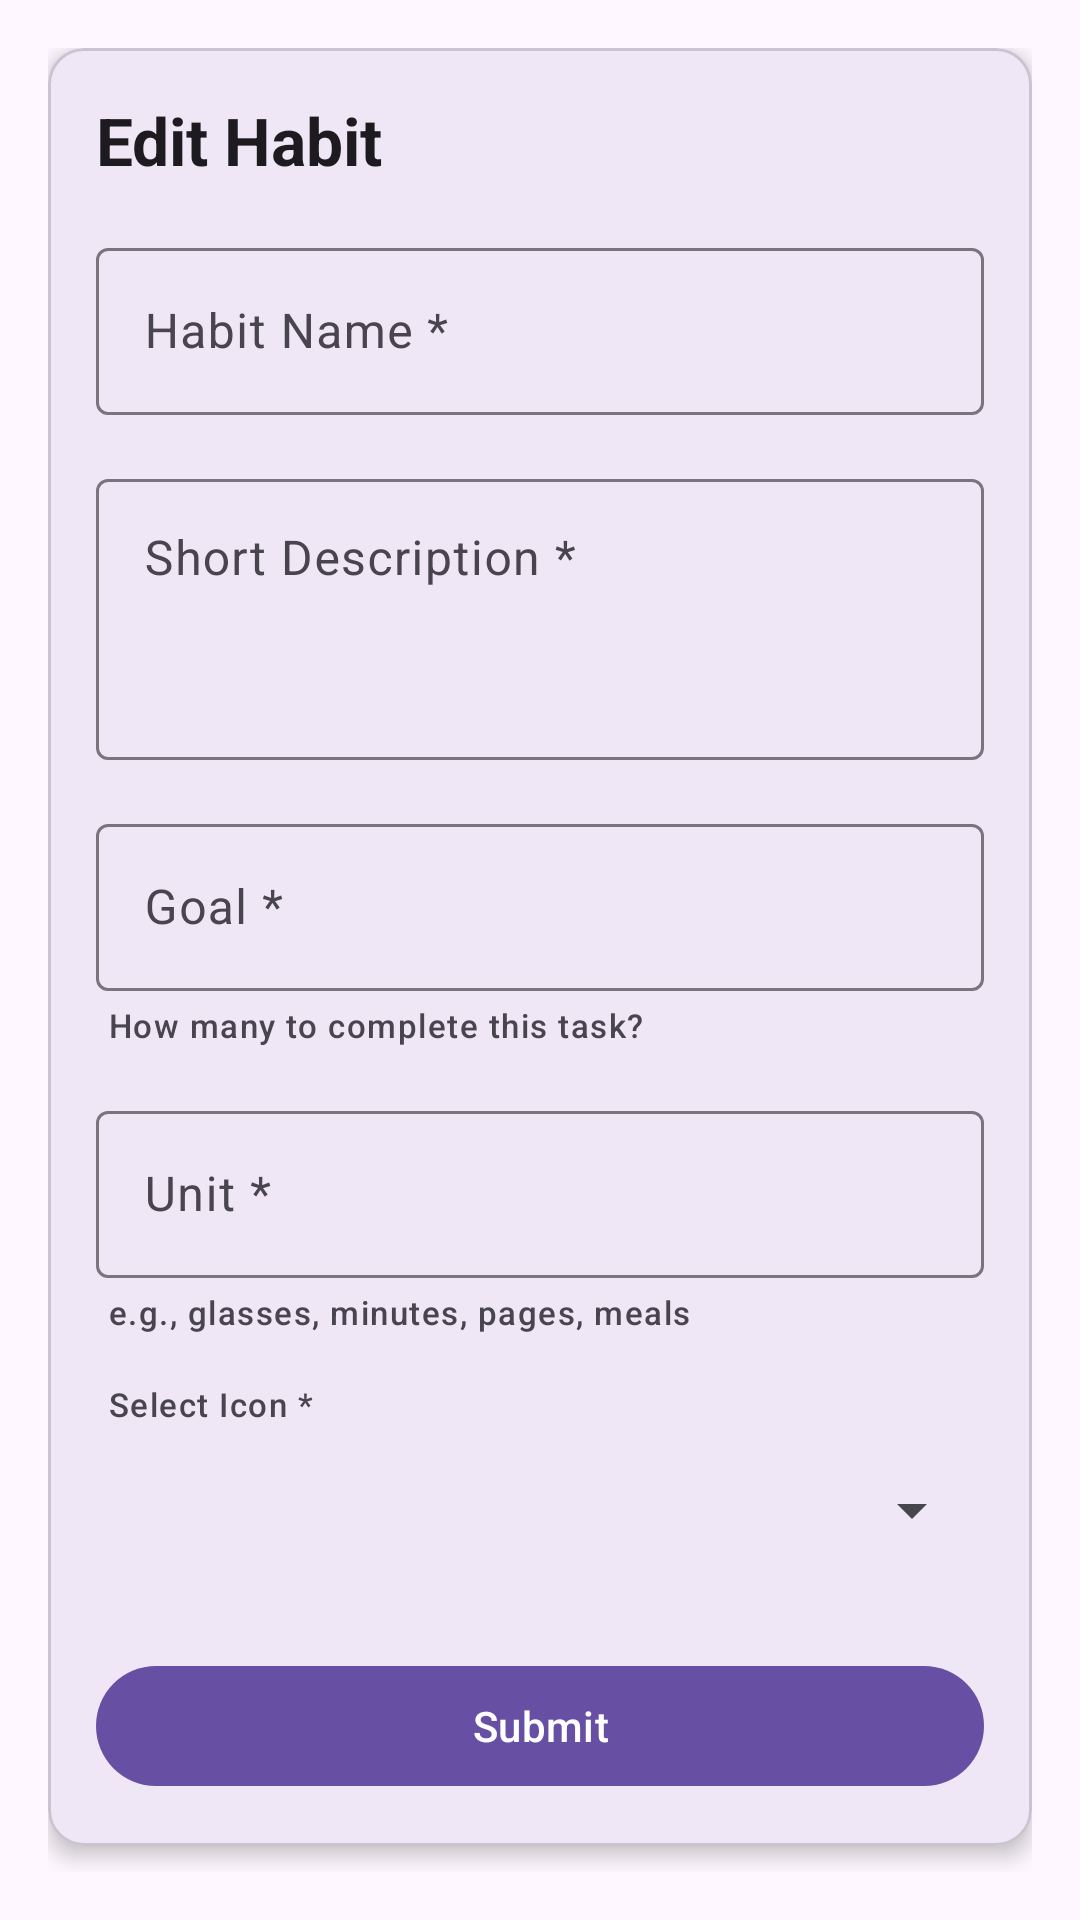

Layout XML and referenced resources for this Android screen:
<!-- AndroidManifest.xml: application theme Theme.ProjectUTS_ANMP -->
<!-- res/layout/fragment_edit_habit.xml -->
<?xml version="1.0" encoding="utf-8"?>
<androidx.core.widget.NestedScrollView xmlns:android="http://schemas.android.com/apk/res/android"
    xmlns:app="http://schemas.android.com/apk/res-auto"
    android:layout_width="match_parent"
    android:layout_height="match_parent"
    android:fillViewport="true">

    <androidx.constraintlayout.widget.ConstraintLayout
        android:layout_width="match_parent"
        android:layout_height="wrap_content"
        android:padding="16dp">

        <com.google.android.material.card.MaterialCardView
            android:layout_width="match_parent"
            android:layout_height="wrap_content"
            app:cardElevation="4dp"
            app:layout_constraintTop_toTopOf="parent">

            <LinearLayout
                android:layout_width="match_parent"
                android:layout_height="wrap_content"
                android:orientation="vertical"
                android:padding="16dp">

                <TextView
                    android:id="@+id/txtTitle"
                    android:layout_width="wrap_content"
                    android:layout_height="wrap_content"
                    android:text="Edit Habit"
                    android:textAppearance="@style/TextAppearance.Material3.TitleLarge"
                    android:textStyle="bold" />

                <com.google.android.material.textfield.TextInputLayout
                    style="@style/Widget.Material3.TextInputLayout.OutlinedBox"
                    android:layout_width="match_parent"
                    android:layout_height="wrap_content"
                    android:layout_marginTop="16dp"
                    android:hint="Habit Name *">

                    <com.google.android.material.textfield.TextInputEditText
                        android:id="@+id/editHabitName"
                        android:layout_width="match_parent"
                        android:layout_height="wrap_content" />
                </com.google.android.material.textfield.TextInputLayout>

                <com.google.android.material.textfield.TextInputLayout
                    style="@style/Widget.Material3.TextInputLayout.OutlinedBox"
                    android:layout_width="match_parent"
                    android:layout_height="wrap_content"
                    android:layout_marginTop="16dp"
                    android:hint="Short Description *">

                    <com.google.android.material.textfield.TextInputEditText
                        android:id="@+id/editDescription"
                        android:layout_width="match_parent"
                        android:layout_height="wrap_content"
                        android:gravity="top"
                        android:lines="3" />
                </com.google.android.material.textfield.TextInputLayout>

                <com.google.android.material.textfield.TextInputLayout
                    style="@style/Widget.Material3.TextInputLayout.OutlinedBox"
                    android:layout_width="match_parent"
                    android:layout_height="wrap_content"
                    android:layout_marginTop="16dp"
                    android:hint="Goal *">

                    <com.google.android.material.textfield.TextInputEditText
                        android:id="@+id/editGoal"
                        android:layout_width="match_parent"
                        android:layout_height="wrap_content"
                        android:inputType="number" />
                </com.google.android.material.textfield.TextInputLayout>

                <TextView
                    android:layout_width="wrap_content"
                    android:layout_height="wrap_content"
                    android:layout_marginStart="4dp"
                    android:layout_marginTop="4dp"
                    android:text="How many to complete this task?"
                    android:textAppearance="@style/TextAppearance.Material3.LabelSmall" />

                <com.google.android.material.textfield.TextInputLayout
                    style="@style/Widget.Material3.TextInputLayout.OutlinedBox"
                    android:layout_width="match_parent"
                    android:layout_height="wrap_content"
                    android:layout_marginTop="16dp"
                    android:hint="Unit *">

                    <com.google.android.material.textfield.TextInputEditText
                        android:id="@+id/editUnit"
                        android:layout_width="match_parent"
                        android:layout_height="wrap_content" />
                </com.google.android.material.textfield.TextInputLayout>

                <TextView
                    android:layout_width="wrap_content"
                    android:layout_height="wrap_content"
                    android:layout_marginStart="4dp"
                    android:layout_marginTop="4dp"
                    android:text="e.g., glasses, minutes, pages, meals"
                    android:textAppearance="@style/TextAppearance.Material3.LabelSmall" />

                <TextView
                    android:layout_width="wrap_content"
                    android:layout_height="wrap_content"
                    android:layout_marginStart="4dp"
                    android:layout_marginTop="16dp"
                    android:text="Select Icon *"
                    android:textAppearance="@style/TextAppearance.Material3.LabelSmall" />

                <Spinner
                    android:id="@+id/spinnerIcon"
                    android:layout_width="match_parent"
                    android:layout_height="wrap_content"
                    android:layout_marginTop="4dp"
                    android:minHeight="48dp" />

                <com.google.android.material.button.MaterialButton
                    android:id="@+id/btnSubmit"
                    android:layout_width="match_parent"
                    android:layout_height="wrap_content"
                    android:layout_marginTop="24dp"
                    android:text="Submit" />

            </LinearLayout>
        </com.google.android.material.card.MaterialCardView>
    </androidx.constraintlayout.widget.ConstraintLayout>
</androidx.core.widget.NestedScrollView>
<!-- resources referenced by this layout -->
<resources>
  <style name="Theme.ProjectUTS_ANMP" parent="Base.Theme.ProjectUTS_ANMP" />
  <style name="Base.Theme.ProjectUTS_ANMP" parent="Theme.Material3.DayNight.NoActionBar">
          
          
      </style>
</resources>
